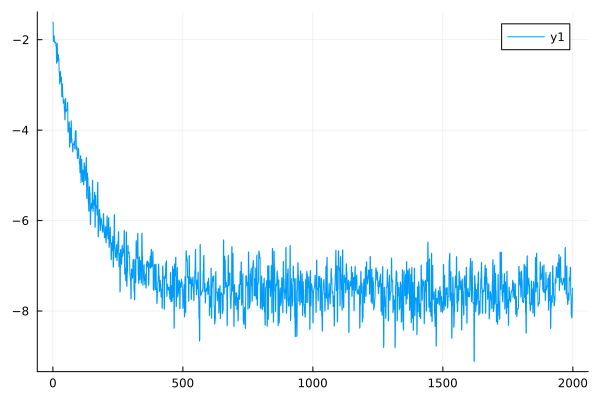

The table this chart was drawn from, first rows:
0	-1.6081014588990743
1	-1.613
2	-2.037
3	-2.038
4	-1.911
5	-1.916
6	-2.06
7	-2.06
8	-2.07
9	-2.067
10	-2.053
11	-2.055
12	-2.152
13	-2.152
14	-2.518
15	-2.515
16	-2.081
17	-2.078
18	-2.477
19	-2.47
20	-2.33
21	-2.327
22	-2.415
23	-2.409
24	-2.719
25	-2.715
26	-2.981
27	-2.974
28	-2.706
29	-2.702
30	-2.928
31	-2.923
32	-2.833
33	-2.827
34	-3.264
35	-3.256
36	-2.985
37	-2.98
38	-3.263
39	-3.255
40	-3.405
41	-3.398
42	-3.335
43	-3.328
44	-3.561
45	-3.552
46	-3.773
47	-3.765
48	-3.305
49	-3.296
50	-3.596
51	-3.587
52	-3.561
53	-3.551
54	-3.566
55	-3.555
56	-3.396
57	-3.385
58	-4.045
59	-4.036
60	-3.952
... 1,939 more rows
